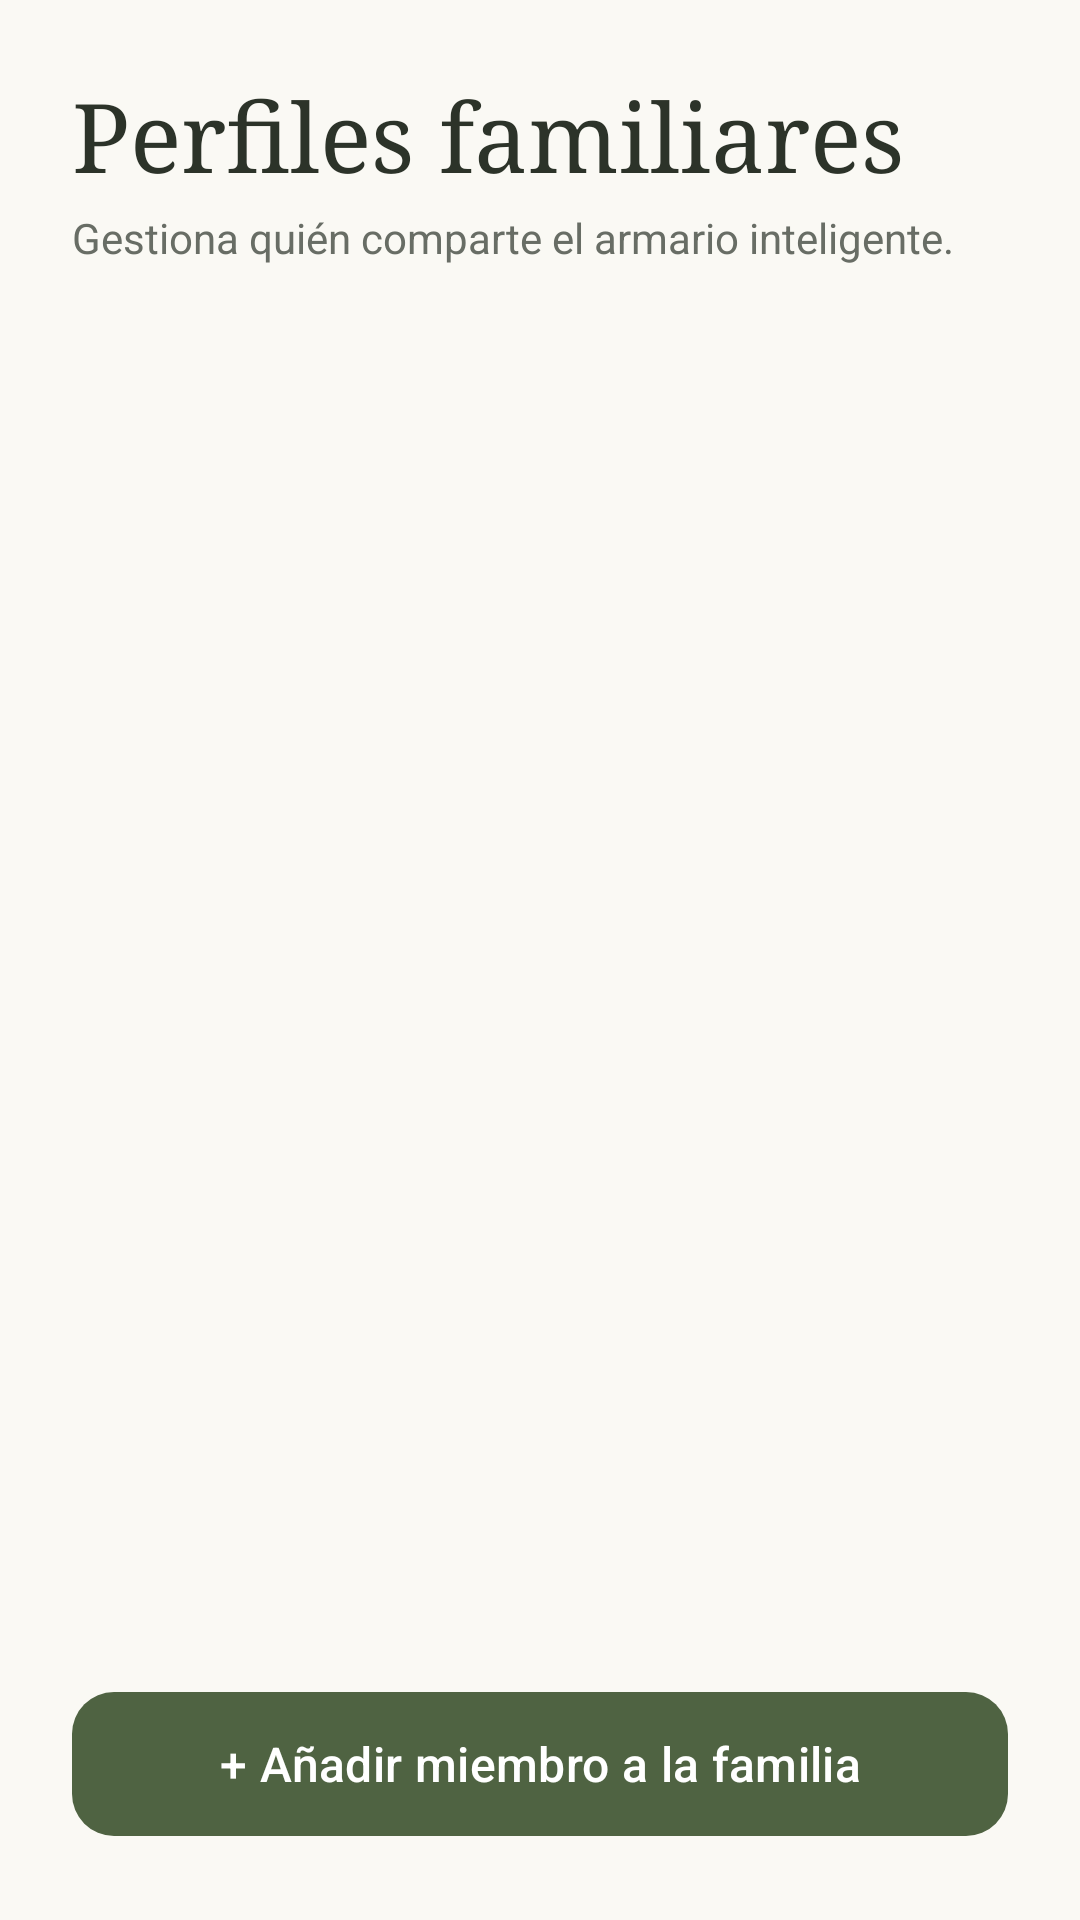

Produce the Android XML layout that renders to this screen, including the resource entries it uses.
<!-- AndroidManifest.xml: application theme Theme.Aeuolusfit -->
<!-- res/layout/fragment_familia.xml -->
<?xml version="1.0" encoding="utf-8"?>
<LinearLayout xmlns:android="http://schemas.android.com/apk/res/android"
    xmlns:app="http://schemas.android.com/apk/res-auto"
    android:layout_width="match_parent"
    android:layout_height="match_parent"
    android:orientation="vertical"
    android:background="#FAF9F4"
    android:padding="24dp">

    <TextView
        android:layout_width="match_parent"
        android:layout_height="wrap_content"
        android:text="Perfiles familiares"
        android:fontFamily="serif"
        android:textSize="32sp"
        android:textColor="#2C3329"/>

    <TextView
        android:layout_width="match_parent"
        android:layout_height="wrap_content"
        android:layout_marginTop="4dp"
        android:layout_marginBottom="16dp"
        android:text="Gestiona quién comparte el armario inteligente."
        android:textSize="14sp"
        android:textColor="#686D65"/>

    <androidx.recyclerview.widget.RecyclerView
        android:id="@+id/rvListaFamilia"
        android:layout_width="match_parent"
        android:layout_height="0dp"
        android:layout_weight="1"/>

    <com.google.android.material.button.MaterialButton
        android:id="@+id/btnAnadirFamiliar"
        android:layout_width="match_parent"
        android:layout_height="56dp"
        android:layout_marginTop="16dp"
        android:text="+ Añadir miembro a la familia"
        android:textAllCaps="false"
        android:textSize="16sp"
        app:cornerRadius="14dp"
        app:backgroundTint="#4F6342"/>
</LinearLayout>
<!-- resources referenced by this layout -->
<resources>
  <style name="Theme.Aeuolusfit" parent="Base.Theme.Aeuolusfit" />
  <style name="Base.Theme.Aeuolusfit" parent="Theme.Material3.DayNight.NoActionBar">
          
          
      </style>
</resources>
